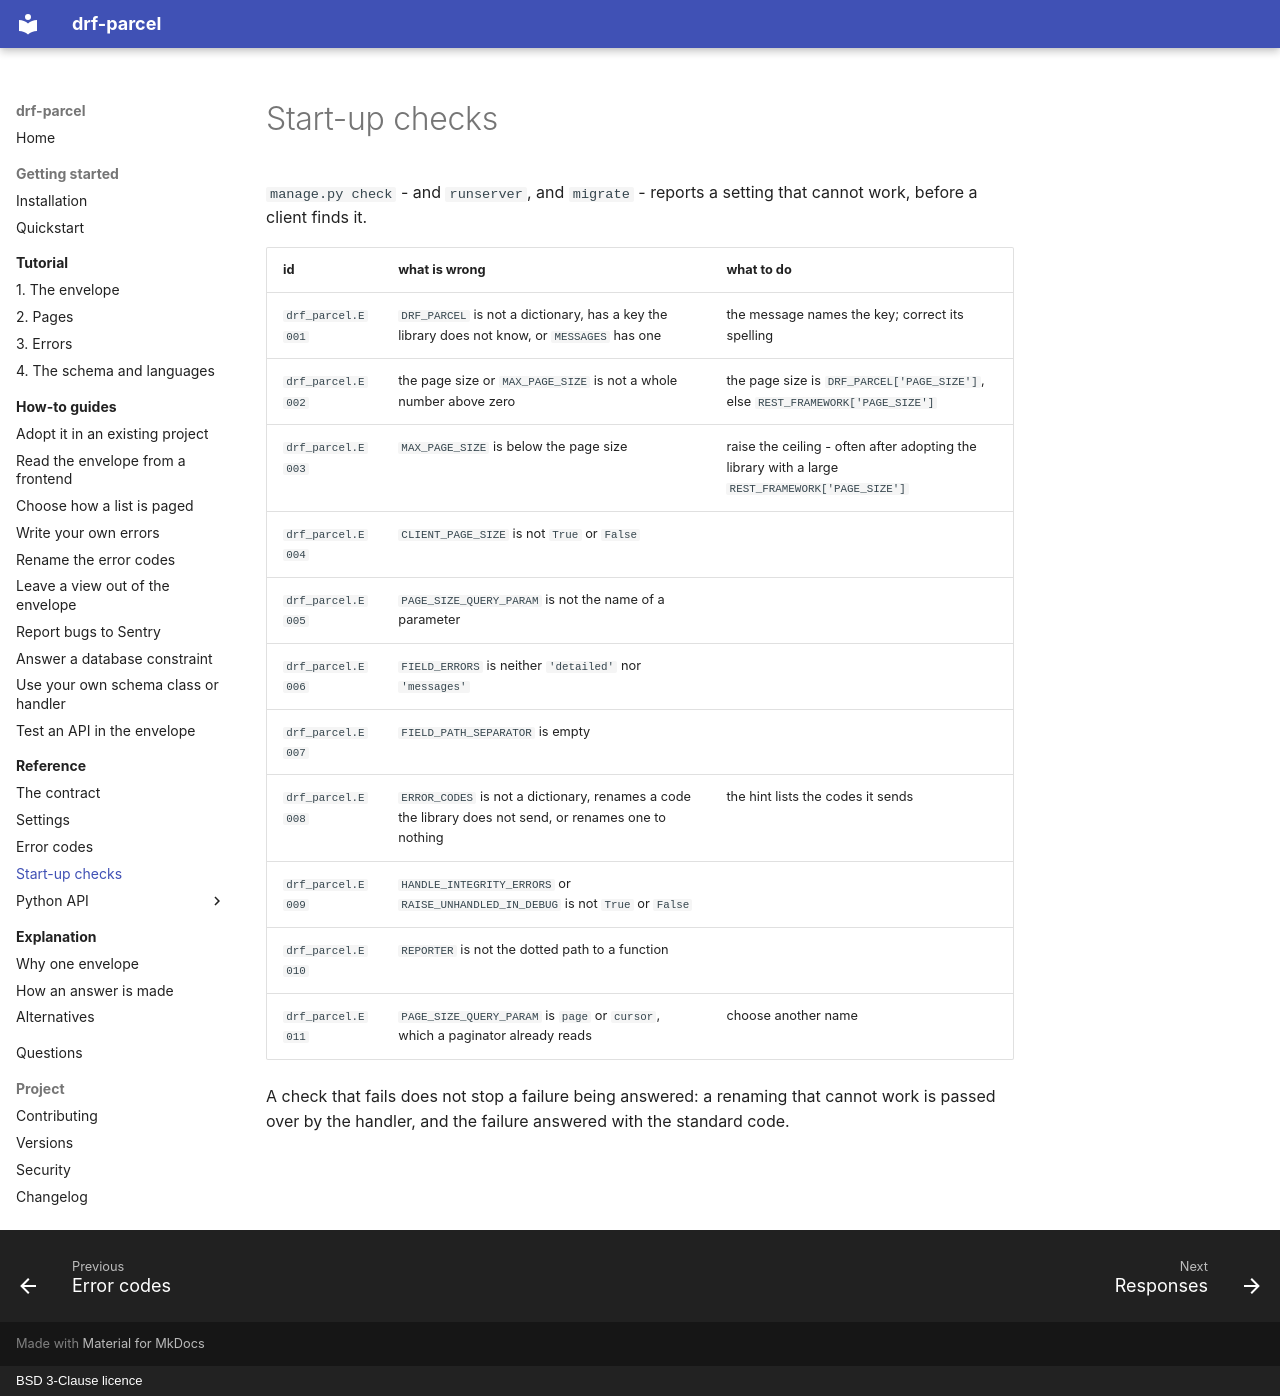

repository: amirAI-dot/drf-parcel · page: reference/checks/index.html · generator: mkdocs · copyright: BSD 3-Clause licence

# Start-up checks

`manage.py check` - and `runserver`, and `migrate` - reports a setting that
cannot work, before a client finds it.

| id | what is wrong | what to do |
|---|---|---|
| `drf_parcel.E001` | `DRF_PARCEL` is not a dictionary, has a key the library does not know, or `MESSAGES` has one | the message names the key; correct its spelling |
| `drf_parcel.E002` | the page size or `MAX_PAGE_SIZE` is not a whole number above zero | the page size is `DRF_PARCEL['PAGE_SIZE']`, else `REST_FRAMEWORK['PAGE_SIZE']` |
| `drf_parcel.E003` | `MAX_PAGE_SIZE` is below the page size | raise the ceiling - often after adopting the library with a large `REST_FRAMEWORK['PAGE_SIZE']` |
| `drf_parcel.E004` | `CLIENT_PAGE_SIZE` is not `True` or `False` | |
| `drf_parcel.E005` | `PAGE_SIZE_QUERY_PARAM` is not the name of a parameter | |
| `drf_parcel.E006` | `FIELD_ERRORS` is neither `'detailed'` nor `'messages'` | |
| `drf_parcel.E007` | `FIELD_PATH_SEPARATOR` is empty | |
| `drf_parcel.E008` | `ERROR_CODES` is not a dictionary, renames a code the library does not send, or renames one to nothing | the hint lists the codes it sends |
| `drf_parcel.E009` | `HANDLE_INTEGRITY_ERRORS` or `RAISE_UNHANDLED_IN_DEBUG` is not `True` or `False` | |
| `drf_parcel.E010` | `REPORTER` is not the dotted path to a function | |
| `drf_parcel.E011` | `PAGE_SIZE_QUERY_PARAM` is `page` or `cursor`, which a paginator already reads | choose another name |

A check that fails does not stop a failure being answered: a renaming that
cannot work is passed over by the handler, and the failure answered with the
standard code.
